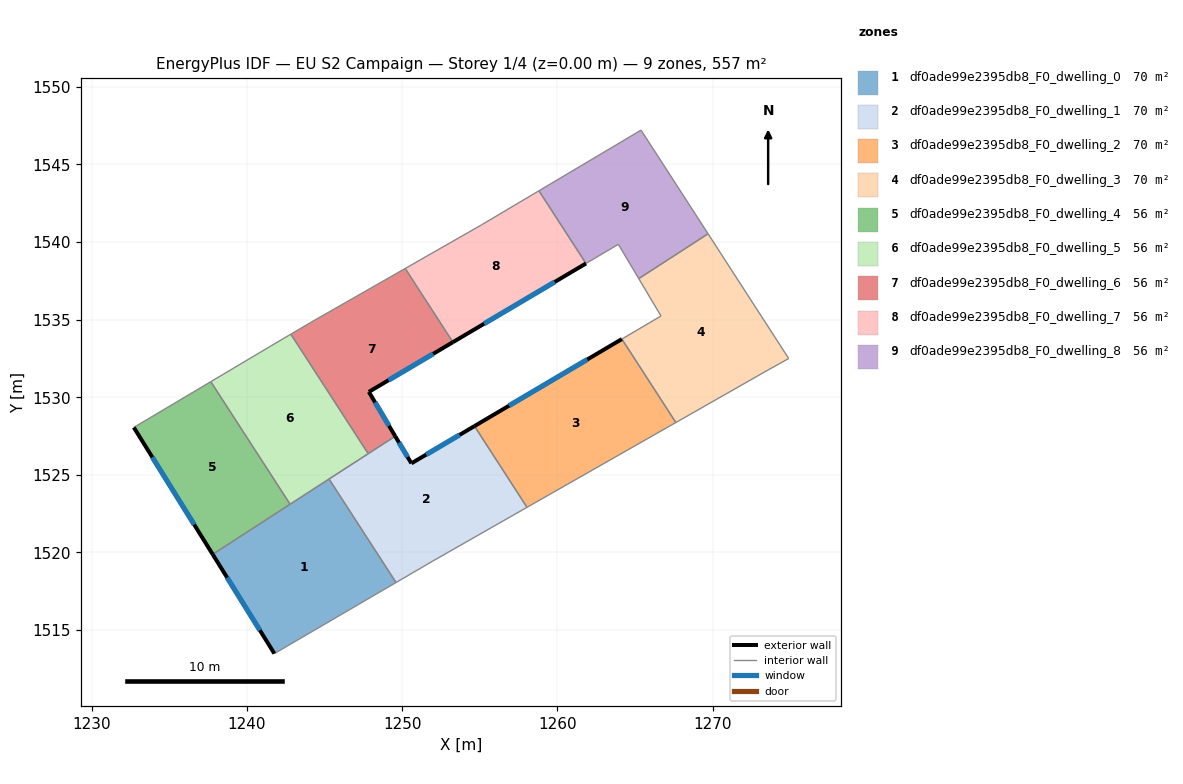
=== STOREY PLAN SPEC (per zone: floor XY polygon, exterior-wall plan segments, windows/doors) ===
zone 1: df0ade99e2395db8_F0_dwelling_0  (69.6 m²)
  floor: (1245.28, 1524.73) (1249.60, 1518.06) (1241.76, 1513.48) (1237.79, 1519.88)
  exterior wall: (1237.79, 1519.88) – (1241.76, 1513.48)  [7.5 m]
    window: (1238.72, 1518.38) – (1240.83, 1514.98)  [6.4 m²]
  interior walls: 4
zone 2: df0ade99e2395db8_F0_dwelling_1  (69.6 m²)
  floor: (1254.65, 1528.14) (1258.04, 1522.91) (1251.97, 1519.45) (1249.60, 1518.06) (1245.28, 1524.73) (1249.55, 1527.49) (1250.59, 1525.74)
  exterior wall: (1250.59, 1525.74) – (1249.55, 1527.49)  [2.0 m]
    window: (1250.34, 1526.15) – (1249.79, 1527.08)  [1.7 m²]
  exterior wall: (1254.65, 1528.14) – (1250.59, 1525.74)  [4.7 m]
    window: (1253.70, 1527.58) – (1251.54, 1526.30)  [4.0 m²]
  interior walls: 6
zone 3: df0ade99e2395db8_F0_dwelling_2  (69.6 m²)
  floor: (1264.15, 1533.75) (1267.63, 1528.37) (1258.04, 1522.91) (1254.65, 1528.14)
  exterior wall: (1264.15, 1533.75) – (1254.65, 1528.14)  [11.0 m]
    window: (1261.92, 1532.43) – (1256.88, 1529.46)  [9.3 m²]
  interior walls: 3
zone 4: df0ade99e2395db8_F0_dwelling_3  (69.6 m²)
  floor: (1269.71, 1540.53) (1274.90, 1532.50) (1273.56, 1531.75) (1267.63, 1528.37) (1264.15, 1533.75) (1266.67, 1535.24) (1265.24, 1537.64)
  interior walls: 7
zone 5: df0ade99e2395db8_F0_dwelling_4  (55.7 m²)
  floor: (1237.66, 1531.00) (1242.77, 1523.11) (1237.79, 1519.88) (1232.70, 1528.05)
  exterior wall: (1232.70, 1528.05) – (1237.79, 1519.88)  [9.6 m]
    window: (1233.90, 1526.13) – (1236.59, 1521.80)  [8.1 m²]
  interior walls: 3
zone 6: df0ade99e2395db8_F0_dwelling_5  (55.7 m²)
  floor: (1242.82, 1534.06) (1247.81, 1526.36) (1242.77, 1523.11) (1237.66, 1531.00) (1241.55, 1533.32)
  interior walls: 6
zone 7: df0ade99e2395db8_F0_dwelling_6  (55.7 m²)
  floor: (1250.19, 1538.30) (1253.26, 1533.55) (1247.85, 1530.34) (1249.55, 1527.49) (1247.81, 1526.36) (1242.82, 1534.06) (1244.09, 1534.81)
  exterior wall: (1249.55, 1527.49) – (1247.85, 1530.34)  [3.3 m]
    window: (1249.15, 1528.16) – (1248.25, 1529.67)  [2.8 m²]
  exterior wall: (1247.85, 1530.34) – (1253.26, 1533.55)  [6.3 m]
    window: (1249.12, 1531.10) – (1251.99, 1532.80)  [5.3 m²]
  interior walls: 5
zone 8: df0ade99e2395db8_F0_dwelling_7  (55.7 m²)
  floor: (1258.81, 1543.30) (1261.84, 1538.62) (1253.26, 1533.55) (1250.19, 1538.30) (1255.11, 1541.11)
  exterior wall: (1253.26, 1533.55) – (1261.84, 1538.62)  [10.0 m]
    window: (1255.28, 1534.74) – (1259.83, 1537.43)  [8.4 m²]
  interior walls: 4
zone 9: df0ade99e2395db8_F0_dwelling_8  (55.7 m²)
  floor: (1265.39, 1547.21) (1269.71, 1540.53) (1265.24, 1537.64) (1263.92, 1539.85) (1261.84, 1538.62) (1258.81, 1543.30)
  interior walls: 6

=== DERIVED (storey summary) ===
Building: EU S2 Campaign
Storey: 1 of 4  (floor level z = 0.00 m)
Storey gross floor area: 557.1 m²
Zones on this storey: 9
  - df0ade99e2395db8_F0_dwelling_0: floor 69.6 m²; exterior wall 7.5 m (22.6 m²); 1 window(s) 6.4 m²; WWR 28.1%
  - df0ade99e2395db8_F0_dwelling_1: floor 69.6 m²; exterior wall 6.8 m (20.3 m²); 2 window(s) 5.7 m²; WWR 28.1%
  - df0ade99e2395db8_F0_dwelling_2: floor 69.6 m²; exterior wall 11.0 m (33.1 m²); 1 window(s) 9.3 m²; WWR 28.1%
  - df0ade99e2395db8_F0_dwelling_3: floor 69.6 m²
  - df0ade99e2395db8_F0_dwelling_4: floor 55.7 m²; exterior wall 9.6 m (28.9 m²); 1 window(s) 8.1 m²; WWR 28.1%
  - df0ade99e2395db8_F0_dwelling_5: floor 55.7 m²
  - df0ade99e2395db8_F0_dwelling_6: floor 55.7 m²; exterior wall 9.6 m (28.9 m²); 2 window(s) 8.1 m²; WWR 28.1%
  - df0ade99e2395db8_F0_dwelling_7: floor 55.7 m²; exterior wall 10.0 m (29.9 m²); 1 window(s) 8.4 m²; WWR 28.1%
  - df0ade99e2395db8_F0_dwelling_8: floor 55.7 m²
Zone adjacency (shared interzone walls):
  - df0ade99e2395db8_F0_dwelling_0 ↔ df0ade99e2395db8_F0_dwelling_1
  - df0ade99e2395db8_F0_dwelling_0 ↔ df0ade99e2395db8_F0_dwelling_4
  - df0ade99e2395db8_F0_dwelling_0 ↔ df0ade99e2395db8_F0_dwelling_5
  - df0ade99e2395db8_F0_dwelling_1 ↔ df0ade99e2395db8_F0_dwelling_2
  - df0ade99e2395db8_F0_dwelling_1 ↔ df0ade99e2395db8_F0_dwelling_5
  - df0ade99e2395db8_F0_dwelling_1 ↔ df0ade99e2395db8_F0_dwelling_6
  - df0ade99e2395db8_F0_dwelling_2 ↔ df0ade99e2395db8_F0_dwelling_3
  - df0ade99e2395db8_F0_dwelling_3 ↔ df0ade99e2395db8_F0_dwelling_8
  - df0ade99e2395db8_F0_dwelling_4 ↔ df0ade99e2395db8_F0_dwelling_5
  - df0ade99e2395db8_F0_dwelling_5 ↔ df0ade99e2395db8_F0_dwelling_6
  - df0ade99e2395db8_F0_dwelling_6 ↔ df0ade99e2395db8_F0_dwelling_7
  - df0ade99e2395db8_F0_dwelling_7 ↔ df0ade99e2395db8_F0_dwelling_8